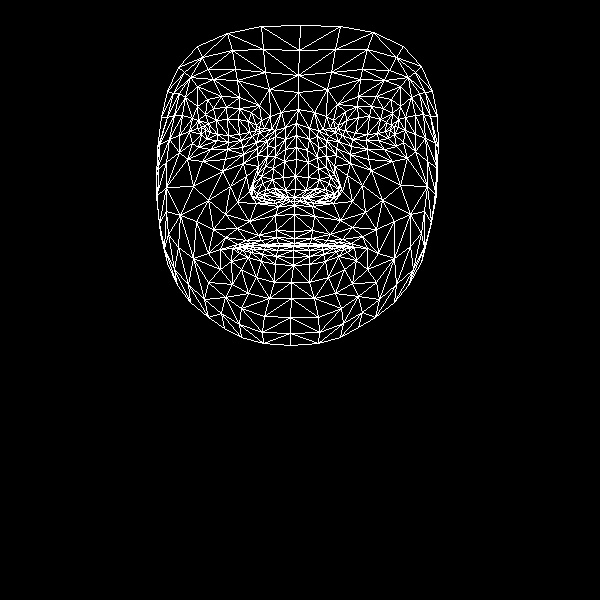

The file beside this chart, header and first rows:
, x, y
0, 294, 231
1, 295, 189
2, 294, 205
3, 285, 149
4, 295, 176
5, 296, 159
6, 296, 123
7, 205, 130
8, 298, 92
9, 298, 75
10, 300, 25
11, 294, 238
12, 294, 243
13, 294, 245
14, 293, 246
15, 293, 250
16, 293, 257
17, 293, 265
18, 291, 282
19, 294, 197
20, 283, 198
21, 167, 91
22, 241, 140
23, 228, 142
24, 217, 140
25, 201, 134
26, 252, 136
27, 226, 107
28, 239, 108
29, 213, 108
30, 205, 114
31, 192, 143
32, 241, 308
33, 201, 127
34, 159, 144
35, 179, 135
36, 230, 186
37, 276, 230
38, 278, 243
39, 258, 235
40, 246, 240
41, 265, 244
42, 254, 245
43, 231, 261
44, 285, 190
45, 283, 177
46, 185, 97
47, 257, 155
48, 253, 189
49, 253, 183
50, 193, 186
51, 284, 161
52, 213, 79
53, 197, 86
54, 178, 67
55, 269, 89
56, 251, 112
57, 220, 249
58, 167, 263
59, 262, 197
... 408 more rows
